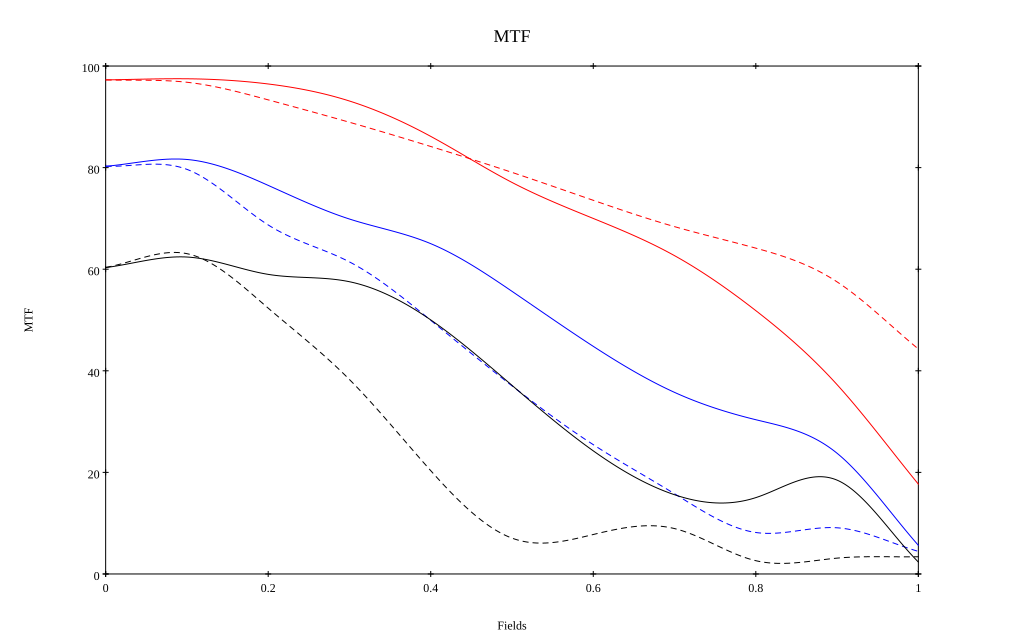

The table this chart was drawn from, first rows:
, 0, 0.1, 0.2, 0.3, 0.4, 0.5, 0.6, 0.7, 0.8, 0.9, 1
10 sag, 0.973, 0.975, 0.965, 0.931, 0.862, 0.771, 0.7, 0.627, 0.518, 0.373, 0.177
10 tan, 0.973, 0.968, 0.933, 0.889, 0.842, 0.791, 0.736, 0.684, 0.641, 0.575, 0.443
30 sag, 0.803, 0.816, 0.765, 0.699, 0.65, 0.556, 0.448, 0.358, 0.304, 0.238, 0.056
30 tan, 0.803, 0.797, 0.687, 0.614, 0.499, 0.37, 0.255, 0.158, 0.082, 0.091, 0.044
50 sag, 0.603, 0.624, 0.59, 0.575, 0.5, 0.371, 0.242, 0.156, 0.15, 0.185, 0.024
50 tan, 0.604, 0.631, 0.523, 0.383, 0.203, 0.071, 0.078, 0.089, 0.026, 0.031, 0.034
